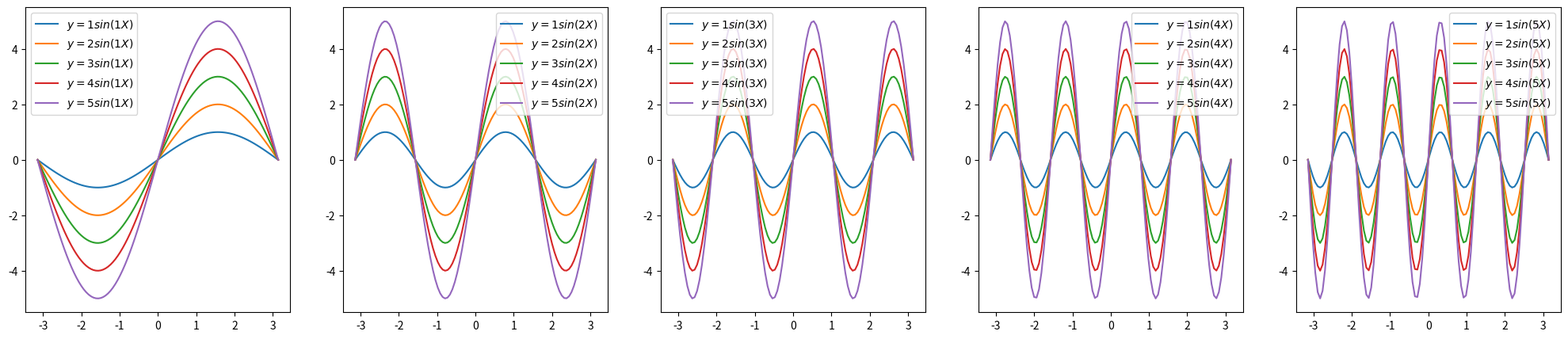

Python code for this plot:
from matplotlib import pyplot as plot
import numpy as np


def wykres1():
    X = np.linspace(0, 5, 100)
    Y = X

    Y1 = [int(x) for x in X]
    Y2 = np.round(X)
    Y3 = np.ceil(X)

    plot.plot(X, Y, label=rf"$y=x$")
    plot.plot(X, Y1, label=rf"$y=int(x)$")
    plot.plot(X, Y2, label=rf"$y=round(x)$")
    plot.plot(X, Y3, label=rf"$y=ceil(x)$")

    plot.legend()
    plot.show()


def wykres2():
    t = np.linspace(0, np.pi, 100)

    X = np.sin(t)
    Y = np.cos(t)

    plot.plot(X, Y)
    plot.show()


def wykres3(plot_range: np.ndarray):
    for range in plot_range:
        t_max = 0.2 * range * np.pi
        a = 0.5 * range

        t = np.linspace(0, t_max, 1000)

        r = a * t

        X = r * np.sin(t)
        Y = r * np.cos(t)

        plot.plot(X, Y)

    plot.show()


def wykres4():
    t = np.linspace(0, 100 * np.pi, 1000)

    X = np.sin(t)
    Y = np.cos(2 * t)

    plot.plot(X, Y)
    plot.show()


def wykres5(d=np.pi / 2.0, A=1.0, B=1.0, a=1, b=2):
    t = np.linspace(-2 * np.pi, 2 * np.pi, 1000)

    X = A * np.sin(a * t + d)
    Y = B * np.sin(b * t)

    plot.plot(X, Y)
    # plot.show()


def sin_matrix(A: np.ndarray):
    X = np.linspace(-np.pi, np.pi, 100)

    for a in A:
        Y = a * np.sin(a * X)
        plot.plot(X, Y)

    # plot.show()
    plot.savefig("sin.png")


def sin_polinomial(subplot, X, Y, a, B: np.ndarray):

    for b in B:
        subplot.plot(X, b*Y, label=rf"$y={b} sin({a}X)$")

    subplot.legend()


def sin_multiplot(A: np.ndarray):
    fig = plot.figure(figsize=(5 * len(A), 5), dpi=100)
    grid_spec = fig.add_gridspec(1, len(A))
    subplots = grid_spec.subplots()

    for i in range(len(A)):
        X = np.linspace(-np.pi, np.pi, 100)
        Y = np.sin(A[i] * X)

        sin_polinomial(subplots[i], X, Y, A[i], np.array([1, 2, 3, 4, 5]))

    plot.savefig("multiplot.png")


if __name__ == "__main__":
    # wykres1()
    # wykres3(np.arange(1, 10))
    # wykres4()
    # wykres5(a=5, b=6)

    # sin_matrix(np.array([1, 2, 3, 4, 5]))
    sin_multiplot(np.array([1, 2, 3, 4, 5]))
